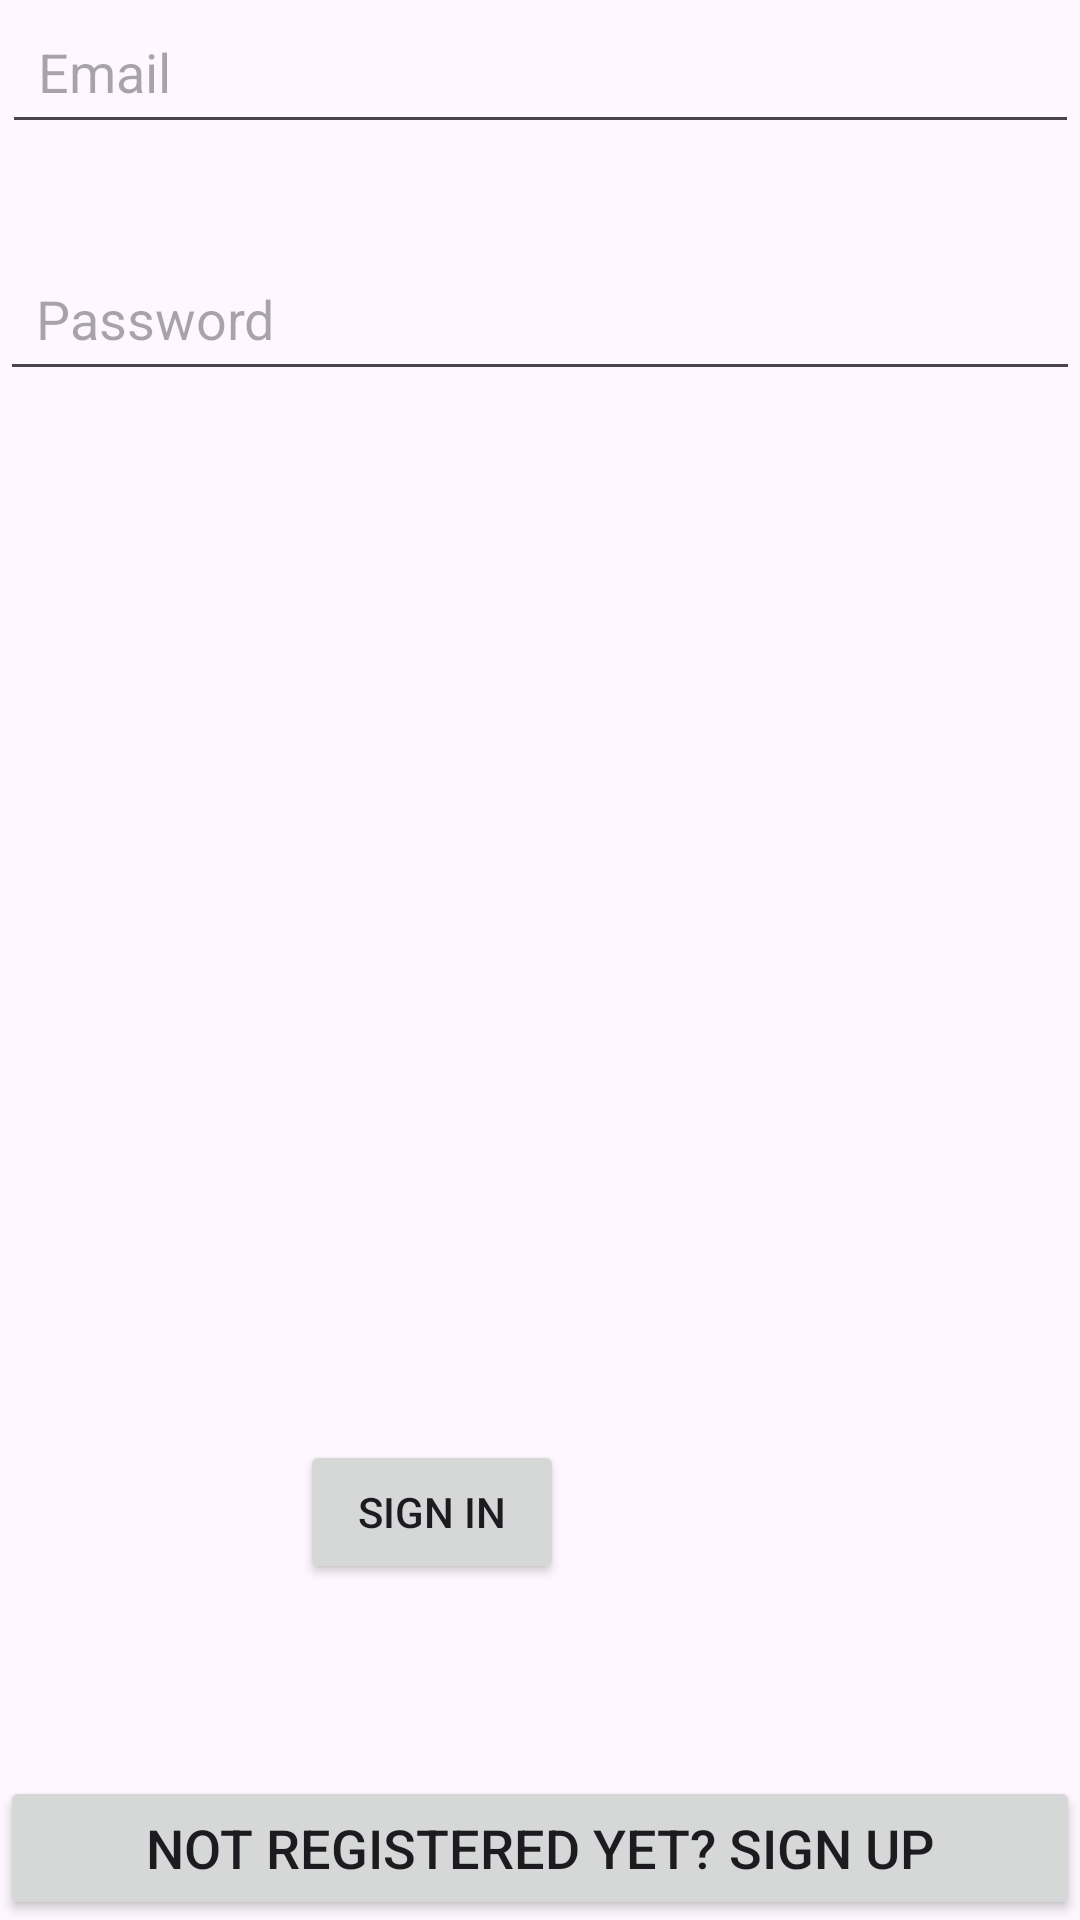

This screen was rendered from an Android layout file. Write that file and the resources it references.
<!-- AndroidManifest.xml: application theme Theme.EventApp773 -->
<!-- res/layout/activity_sign_in.xml -->
<?xml version="1.0" encoding="utf-8"?>
<androidx.constraintlayout.widget.ConstraintLayout xmlns:android="http://schemas.android.com/apk/res/android"
    xmlns:app="http://schemas.android.com/apk/res-auto"
    xmlns:tools="http://schemas.android.com/tools"
    android:id="@+id/main"
    android:layout_width="match_parent"
    android:layout_height="match_parent"
    tools:context=".SignInActivity">

    <EditText
        android:id="@+id/signInEmail"
        android:layout_width="359dp"
        android:layout_height="48dp"
        android:hint="Email"
        android:inputType="textEmailAddress"
        android:padding="12dp"
        app:layout_constraintEnd_toEndOf="parent"
        app:layout_constraintStart_toStartOf="parent"
        tools:layout_editor_absoluteY="173dp" />

    <EditText
        android:id="@+id/signInPassword"
        android:layout_width="360dp"
        android:layout_height="44dp"
        android:hint="Password"
        android:inputType="textPassword"
        android:padding="12dp"
        app:layout_constraintBottom_toBottomOf="parent"
        app:layout_constraintEnd_toEndOf="parent"
        app:layout_constraintHorizontal_bias="0.444"
        app:layout_constraintStart_toStartOf="parent"
        app:layout_constraintTop_toBottomOf="@+id/signInEmail"
        app:layout_constraintVertical_bias="0.07" />

    <Button
        android:id="@+id/signInButton"
        android:layout_width="0dp"
        android:layout_height="wrap_content"
        android:layout_marginEnd="172dp"
        android:layout_marginBottom="112dp"
        android:text="Sign In"
        app:layout_constraintBottom_toBottomOf="parent"
        app:layout_constraintEnd_toEndOf="parent" />

    <Button
        android:id="@+id/signUpTextButton"
        android:layout_width="0dp"
        android:layout_height="wrap_content"
        android:text="not registered yet? Sign Up"
        android:textSize="18sp"
        app:layout_constraintBottom_toBottomOf="parent"
        app:layout_constraintEnd_toEndOf="parent"
        app:layout_constraintStart_toStartOf="parent" />

</androidx.constraintlayout.widget.ConstraintLayout>
<!-- resources referenced by this layout -->
<resources>
  <style name="Theme.EventApp773" parent="Base.Theme.EventApp773" />
  <style name="Base.Theme.EventApp773" parent="Theme.Material3.DayNight.NoActionBar">
          
          
      </style>
</resources>
